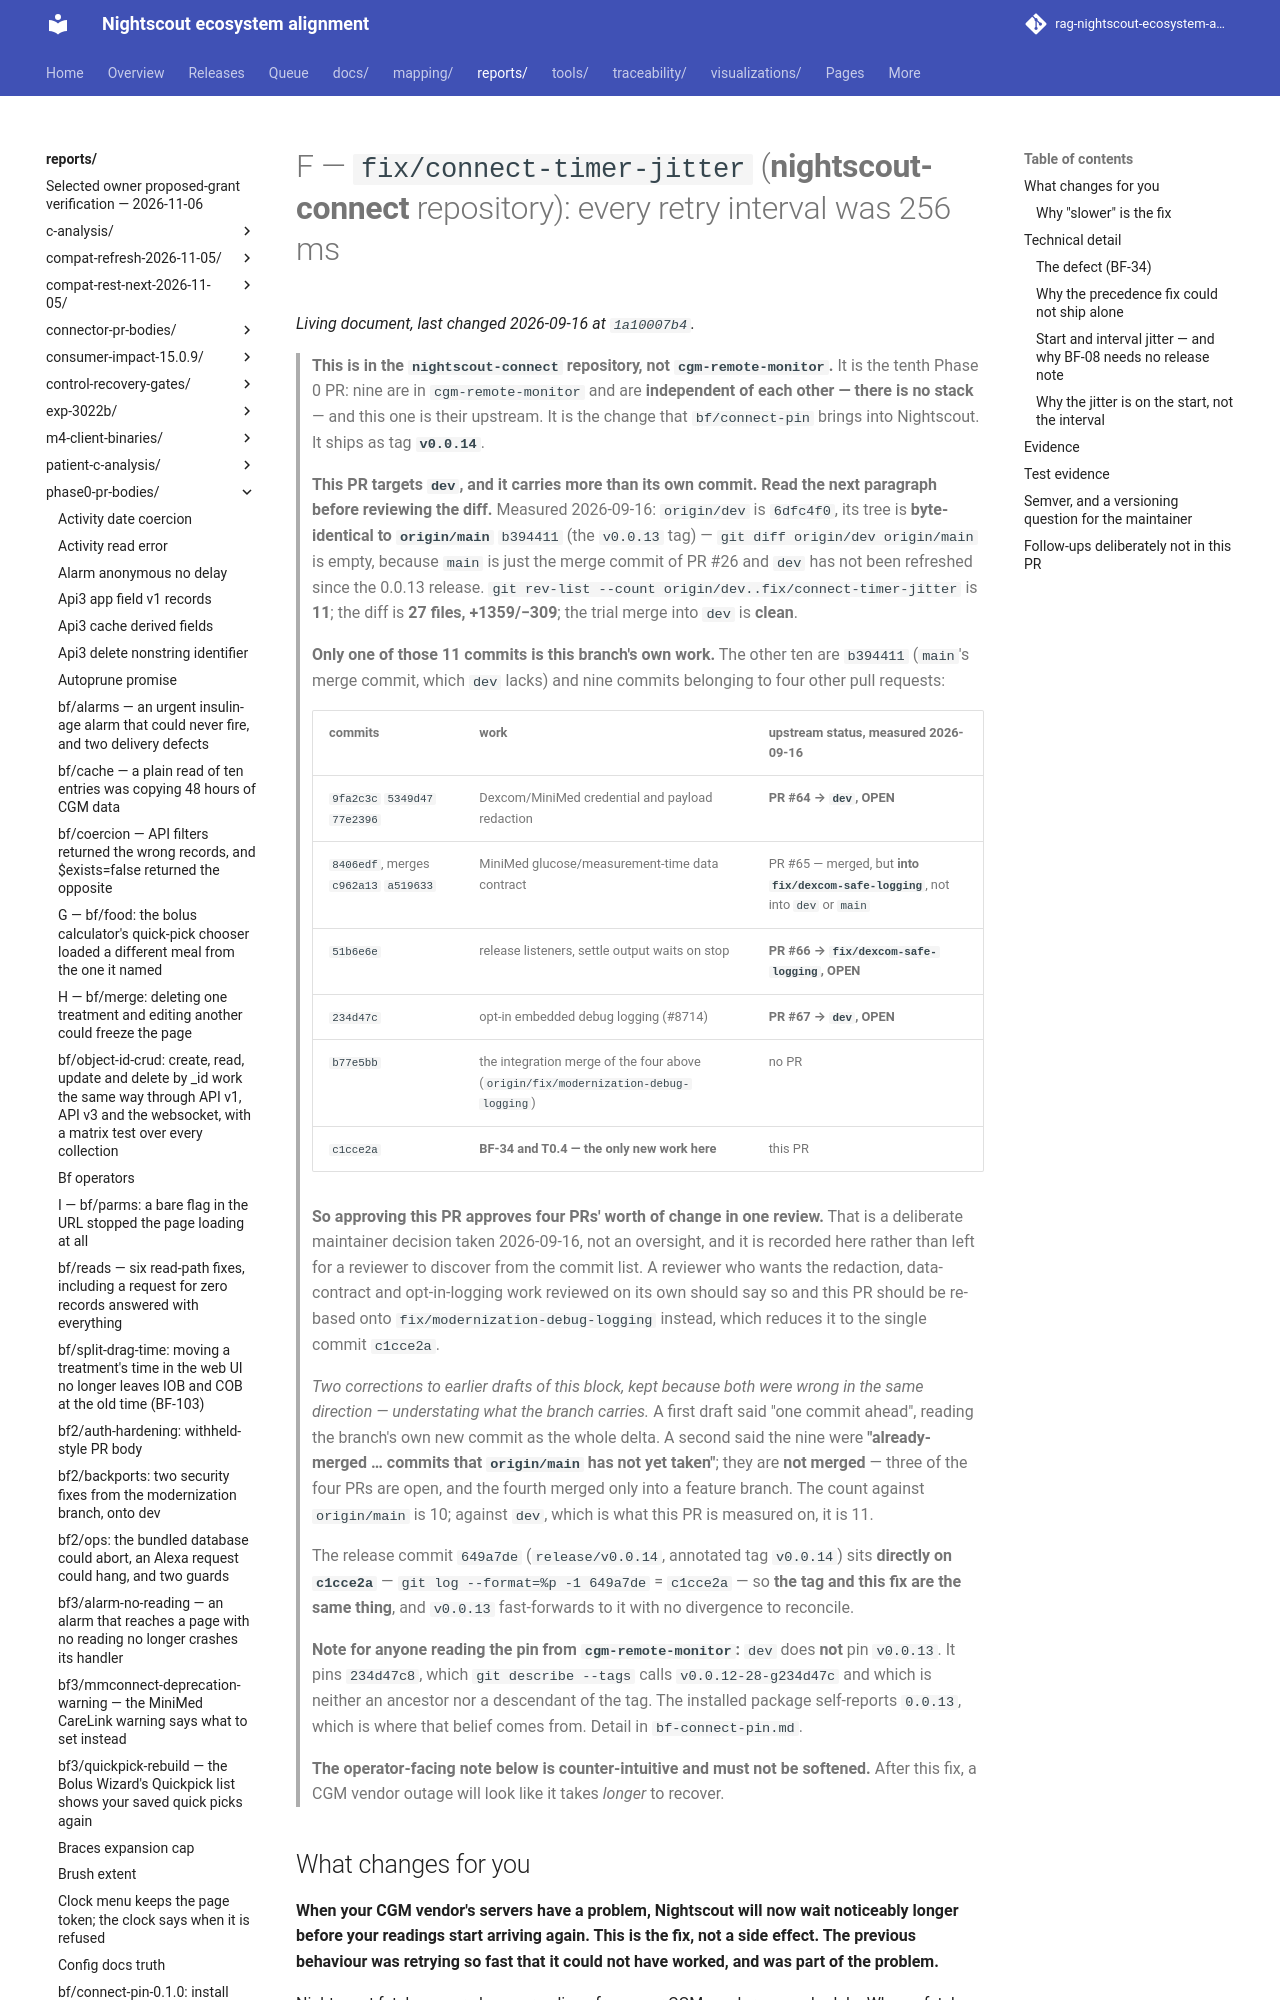

repository: bewest/rag-nightscout-ecosystem-alignment · page: reports/phase0-pr-bodies/fix-connect-timer-jitter.html · generator: mkdocs

# F — `fix/connect-timer-jitter` (**nightscout-connect** repository): every retry interval was 256 ms

> **This is in the `nightscout-connect` repository, not `cgm-remote-monitor`.** It is the tenth
> Phase 0 PR: nine are in `cgm-remote-monitor` and are **independent of each other — there is no
> stack** — and this one is their upstream. It is the change that `bf/connect-pin` brings into
> Nightscout. It ships as tag **`v0.0.14`**.
>
> **This PR targets `dev`, and it carries more than its own commit. Read the next paragraph
> before reviewing the diff.** Measured 2026-09-16: `origin/dev` is `6dfc4f0`, its tree is
> **byte-identical to `origin/main`** `b394411` (the `v0.0.13` tag) — `git diff origin/dev
> origin/main` is empty, because `main` is just the merge commit of PR #26 and `dev` has not been
> refreshed since the 0.0.13 release. `git rev-list --count origin/dev..fix/connect-timer-jitter`
> is **11**; the diff is **27 files, +1359/−309**; the trial merge into `dev` is **clean**.
>
> **Only one of those 11 commits is this branch's own work.** The other ten are `b394411` (`main`'s
> merge commit, which `dev` lacks) and nine commits belonging to four other pull requests:
>
> | commits | work | upstream status, measured 2026-09-16 |
> |---|---|---|
> | `9fa2c3c` `5349d47` `77e2396` | Dexcom/MiniMed credential and payload redaction | **PR #64 → `dev`, OPEN** |
> | `8406edf`, merges `c962a13` `a519633` | MiniMed glucose/measurement-time data contract | PR #65 — merged, but **into `fix/dexcom-safe-logging`**, not into `dev` or `main` |
> | `51b6e6e` | release listeners, settle output waits on stop | **PR #66 → `fix/dexcom-safe-logging`, OPEN** |
> | `234d47c` | opt-in embedded debug logging (#8714) | **PR #67 → `dev`, OPEN** |
> | `b77e5bb` | the integration merge of the four above (`origin/fix/modernization-debug-logging`) | no PR |
> | `c1cce2a` | **BF-34 and T0.4 — the only new work here** | this PR |
>
> **So approving this PR approves four PRs' worth of change in one review.** That is a deliberate
> maintainer decision taken 2026-09-16, not an oversight, and it is recorded here rather than left
> for a reviewer to discover from the commit list. A reviewer who wants the redaction, data-contract
> and opt-in-logging work reviewed on its own should say so and this PR should be re-based onto
> `fix/modernization-debug-logging` instead, which reduces it to the single commit `c1cce2a`.
>
> *Two corrections to earlier drafts of this block, kept because both were wrong in the same
> direction — understating what the branch carries.* A first draft said "one commit ahead", reading
> the branch's own new commit as the whole delta. A second said the nine were **"already-merged
> … commits that `origin/main` has not yet taken"**; they are **not merged** — three of the four PRs
> are open, and the fourth merged only into a feature branch. The count against `origin/main` is 10;
> against `dev`, which is what this PR is measured on, it is 11.
>
> The release commit `649a7de` (`release/v0.0.14`, annotated tag `v0.0.14`) sits **directly on
> `c1cce2a`** — `git log --format=%p -1 649a7de` = `c1cce2a` — so **the tag and this fix are the
> same thing**, and `v0.0.13` fast-forwards to it with no divergence to reconcile.
>
> **Note for anyone reading the pin from `cgm-remote-monitor`:** `dev` does **not** pin `v0.0.13`.
> It pins `234d47c8`, which `git describe --tags` calls `v0.0.12-28-g234d47c` and which is neither
> an ancestor nor a descendant of the tag. The installed package self-reports `0.0.13`, which is
> where that belief comes from. Detail in `bf-connect-pin.md`.
>
> **The operator-facing note below is counter-intuitive and must not be softened.** After this
> fix, a CGM vendor outage will look like it takes *longer* to recover.
